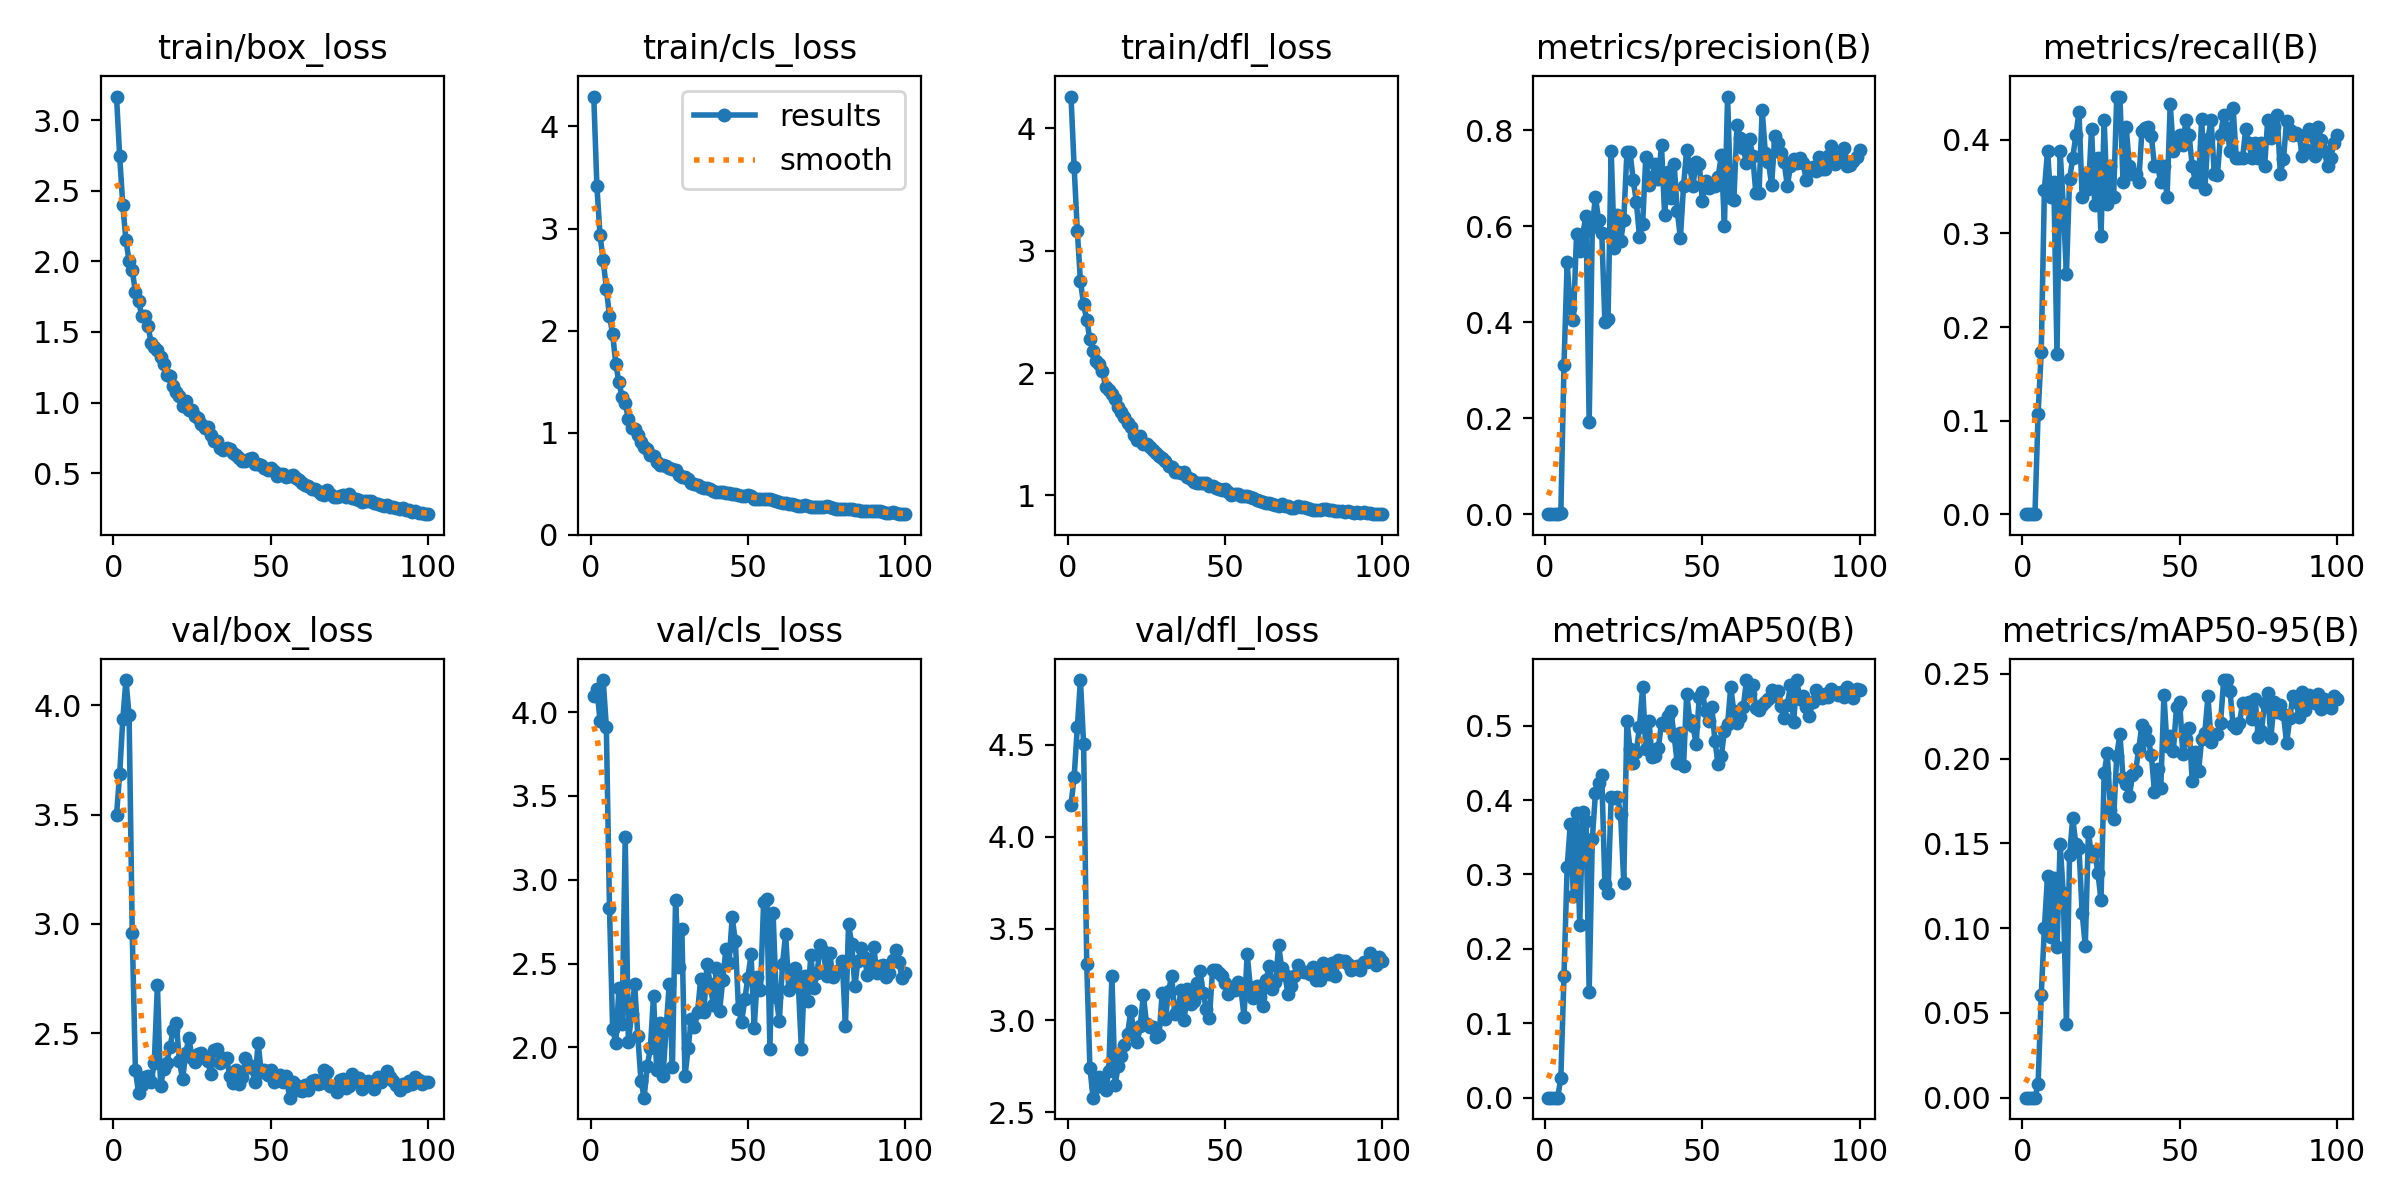

The table this chart was drawn from, first rows:
epoch, time, train/box_loss, train/cls_loss, train/dfl_loss, metrics/precision(B), metrics/recall(B), metrics/mAP50(B), metrics/mAP50-95(B), val/box_loss, val/cls_loss, val/dfl_loss, lr/pg0, lr/pg1, lr/pg2
1, 1.757, 3.167, 4.292, 4.261, 0, 0, 0, 0, 3.498, 4.095, 4.173, 0.00046, 0.00046, 0.00046
2, 3.084, 2.745, 3.412, 3.683, 0, 0, 0, 0, 3.686, 4.138, 4.325, 0.0009307, 0.0009307, 0.0009307
3, 4.387, 2.398, 2.933, 3.164, 0, 0, 0, 0, 3.937, 3.945, 4.595, 0.001392, 0.001392, 0.001392
4, 5.624, 2.15, 2.689, 2.75, 0, 0, 0, 0, 4.116, 4.191, 4.852, 0.001844, 0.001844, 0.001844
5, 6.897, 2, 2.413, 2.562, 0.00347, 0.1074, 0.02704, 0.008, 3.955, 3.909, 4.504, 0.001921, 0.001921, 0.001921
6, 8.178, 1.939, 2.144, 2.433, 0.3111, 0.1736, 0.1641, 0.06063, 2.957, 2.831, 3.305, 0.001901, 0.001901, 0.001901
7, 9.681, 1.782, 1.966, 2.281, 0.5247, 0.3467, 0.3096, 0.1001, 2.332, 2.111, 2.743, 0.001881, 0.001881, 0.001881
8, 10.93, 1.721, 1.676, 2.182, 0.4293, 0.3884, 0.3676, 0.1308, 2.225, 2.027, 2.58, 0.001861, 0.001861, 0.001861
9, 12.15, 1.616, 1.494, 2.098, 0.4049, 0.3388, 0.2707, 0.09461, 2.264, 2.353, 2.639, 0.001842, 0.001842, 0.001842
10, 13.33, 1.612, 1.353, 2.074, 0.5843, 0.3554, 0.3831, 0.1295, 2.299, 2.139, 2.693, 0.001822, 0.001822, 0.001822
11, 14.49, 1.544, 1.292, 2.015, 0.5486, 0.1708, 0.2319, 0.08888, 2.304, 3.257, 2.665, 0.001802, 0.001802, 0.001802
12, 15.66, 1.425, 1.134, 1.888, 0.5847, 0.3884, 0.3845, 0.1499, 2.277, 2.032, 2.621, 0.001782, 0.001782, 0.001782
13, 16.96, 1.397, 1.049, 1.86, 0.622, 0.3306, 0.3722, 0.1206, 2.362, 2.197, 2.726, 0.001762, 0.001762, 0.001762
14, 18.2, 1.373, 1.042, 1.827, 0.1914, 0.2562, 0.1423, 0.04372, 2.722, 2.376, 3.241, 0.001743, 0.001743, 0.001743
15, 19.45, 1.32, 0.9795, 1.788, 0.599, 0.3581, 0.3478, 0.1429, 2.258, 2.07, 2.649, 0.001723, 0.001723, 0.001723
16, 20.72, 1.27, 0.9147, 1.722, 0.6618, 0.3802, 0.4094, 0.1647, 2.335, 1.801, 2.75, 0.001703, 0.001703, 0.001703
17, 22.03, 1.195, 0.861, 1.685, 0.6128, 0.405, 0.4228, 0.1496, 2.363, 1.701, 2.807, 0.001683, 0.001683, 0.001683
18, 23.25, 1.19, 0.8377, 1.643, 0.5868, 0.4298, 0.4331, 0.1474, 2.437, 1.888, 2.866, 0.001663, 0.001663, 0.001663
19, 24.5, 1.121, 0.7794, 1.595, 0.4006, 0.3388, 0.2866, 0.109, 2.514, 1.998, 2.928, 0.001644, 0.001644, 0.001644
20, 25.73, 1.078, 0.7737, 1.557, 0.4073, 0.3636, 0.2749, 0.08954, 2.544, 2.309, 3.053, 0.001624, 0.001624, 0.001624
21, 26.97, 1.045, 0.7182, 1.498, 0.7574, 0.3471, 0.4039, 0.1565, 2.373, 1.864, 2.929, 0.001604, 0.001604, 0.001604
22, 28.23, 0.9792, 0.6892, 1.457, 0.5547, 0.4118, 0.4034, 0.1425, 2.288, 2.143, 2.881, 0.001584, 0.001584, 0.001584
23, 29.48, 1.013, 0.6809, 1.482, 0.6236, 0.3306, 0.4038, 0.1454, 2.408, 1.829, 2.972, 0.001564, 0.001564, 0.001564
24, 30.67, 0.9507, 0.6731, 1.423, 0.5684, 0.3802, 0.3806, 0.1328, 2.476, 2.115, 3.137, 0.001545, 0.001545, 0.001545
25, 31.88, 0.9465, 0.6557, 1.416, 0.6134, 0.2975, 0.289, 0.1166, 2.388, 2.38, 2.982, 0.001525, 0.001525, 0.001525
26, 33.09, 0.9064, 0.6498, 1.395, 0.7543, 0.4215, 0.5063, 0.1914, 2.366, 1.883, 2.964, 0.001505, 0.001505, 0.001505
27, 34.3, 0.8896, 0.6316, 1.368, 0.755, 0.3311, 0.4693, 0.2032, 2.404, 2.878, 2.967, 0.001485, 0.001485, 0.001485
28, 35.57, 0.8483, 0.5887, 1.347, 0.6962, 0.3719, 0.4496, 0.17, 2.409, 2.482, 2.908, 0.001465, 0.001465, 0.001465
29, 36.78, 0.8229, 0.5706, 1.322, 0.6514, 0.3388, 0.4652, 0.1646, 2.385, 2.707, 2.919, 0.001446, 0.001446, 0.001446
30, 37.94, 0.8255, 0.5636, 1.308, 0.5774, 0.4463, 0.4984, 0.2016, 2.373, 1.828, 3.152, 0.001426, 0.001426, 0.001426
31, 39.1, 0.7739, 0.5443, 1.283, 0.6052, 0.4463, 0.552, 0.2146, 2.311, 1.994, 3.009, 0.001406, 0.001406, 0.001406
32, 40.3, 0.7266, 0.5134, 1.243, 0.7436, 0.3554, 0.4682, 0.1887, 2.422, 2.169, 3.158, 0.001386, 0.001386, 0.001386
33, 41.47, 0.7265, 0.4976, 1.235, 0.6852, 0.4137, 0.5067, 0.185, 2.427, 2.124, 3.243, 0.001366, 0.001366, 0.001366
34, 42.7, 0.679, 0.4911, 1.191, 0.7036, 0.3719, 0.4584, 0.1777, 2.362, 2.212, 3.036, 0.001347, 0.001347, 0.001347
35, 43.9, 0.6618, 0.4681, 1.192, 0.7302, 0.3636, 0.4592, 0.1903, 2.386, 2.409, 3.055, 0.001327, 0.001327, 0.001327
36, 45.12, 0.6782, 0.463, 1.185, 0.699, 0.3636, 0.47, 0.1925, 2.387, 2.21, 3.164, 0.001307, 0.001307, 0.001307
37, 46.35, 0.6726, 0.4635, 1.187, 0.7686, 0.3554, 0.5041, 0.2057, 2.303, 2.499, 3.005, 0.001287, 0.001287, 0.001287
38, 47.56, 0.6407, 0.4479, 1.148, 0.6229, 0.4095, 0.5004, 0.2198, 2.271, 2.379, 3.169, 0.001267, 0.001267, 0.001267
39, 48.87, 0.6278, 0.4319, 1.136, 0.7138, 0.4122, 0.5134, 0.2168, 2.33, 2.256, 3.088, 0.001248, 0.001248, 0.001248
40, 50.16, 0.6045, 0.4216, 1.112, 0.658, 0.4134, 0.5192, 0.211, 2.269, 2.475, 3.108, 0.001228, 0.001228, 0.001228
41, 51.39, 0.5846, 0.4181, 1.102, 0.7307, 0.4036, 0.4864, 0.2024, 2.298, 2.218, 3.203, 0.001208, 0.001208, 0.001208
42, 52.62, 0.5872, 0.4222, 1.098, 0.6325, 0.3719, 0.4502, 0.18, 2.387, 2.401, 3.269, 0.001188, 0.001188, 0.001188
43, 53.85, 0.6032, 0.4082, 1.103, 0.5759, 0.3719, 0.4905, 0.1937, 2.355, 2.587, 3.151, 0.001168, 0.001168, 0.001168
44, 55.07, 0.6058, 0.4123, 1.1, 0.6837, 0.3554, 0.4461, 0.1825, 2.342, 2.503, 3.062, 0.001149, 0.001149, 0.001149
45, 56.31, 0.566, 0.3983, 1.08, 0.7599, 0.3719, 0.543, 0.2376, 2.274, 2.777, 3.016, 0.001129, 0.001129, 0.001129
46, 57.6, 0.5671, 0.4, 1.081, 0.7228, 0.3388, 0.5072, 0.2073, 2.456, 2.636, 3.275, 0.001109, 0.001109, 0.001109
47, 58.83, 0.5552, 0.3938, 1.062, 0.6848, 0.438, 0.4999, 0.2135, 2.321, 2.232, 3.276, 0.001089, 0.001089, 0.001089
48, 59.99, 0.5406, 0.3862, 1.052, 0.7348, 0.3884, 0.4751, 0.2047, 2.332, 2.152, 3.256, 0.001069, 0.001069, 0.001069
49, 61.17, 0.526, 0.3804, 1.045, 0.729, 0.4002, 0.5387, 0.2306, 2.306, 2.286, 3.241, 0.00105, 0.00105, 0.00105
50, 62.39, 0.5377, 0.3872, 1.05, 0.6524, 0.405, 0.5448, 0.2337, 2.333, 2.417, 3.202, 0.00103, 0.00103, 0.00103
51, 63.58, 0.5149, 0.3813, 1.026, 0.6945, 0.3946, 0.5195, 0.203, 2.277, 2.557, 3.145, 0.00101, 0.00101, 0.00101
52, 64.75, 0.478, 0.357, 1.006, 0.6804, 0.4215, 0.5065, 0.2115, 2.303, 2.119, 3.167, 0.0009902, 0.0009902, 0.0009902
53, 65.99, 0.4921, 0.3564, 1.007, 0.6847, 0.405, 0.5245, 0.218, 2.31, 2.419, 3.164, 0.0009704, 0.0009704, 0.0009704
54, 67.23, 0.4978, 0.3562, 1.015, 0.6844, 0.3719, 0.479, 0.1867, 2.277, 2.343, 3.207, 0.0009506, 0.0009506, 0.0009506
55, 68.46, 0.4718, 0.3503, 0.9954, 0.7027, 0.3554, 0.4485, 0.2037, 2.301, 2.868, 3.177, 0.0009308, 0.0009308, 0.0009308
56, 69.73, 0.4798, 0.3491, 0.9982, 0.7477, 0.3554, 0.4592, 0.1924, 2.204, 2.886, 3.02, 0.000911, 0.000911, 0.000911
57, 71, 0.4876, 0.3496, 0.9954, 0.6007, 0.4227, 0.4927, 0.2116, 2.277, 1.992, 3.363, 0.0008912, 0.0008912, 0.0008912
58, 72.24, 0.4688, 0.3387, 0.987, 0.8705, 0.3471, 0.5017, 0.2151, 2.264, 2.805, 3.181, 0.0008714, 0.0008714, 0.0008714
59, 73.49, 0.4507, 0.3323, 0.9765, 0.66, 0.4011, 0.5515, 0.2369, 2.238, 2.298, 3.123, 0.0008516, 0.0008516, 0.0008516
60, 74.71, 0.432, 0.324, 0.9619, 0.6553, 0.4215, 0.5191, 0.2101, 2.236, 2.157, 3.187, 0.0008318, 0.0008318, 0.0008318
... 40 more rows
